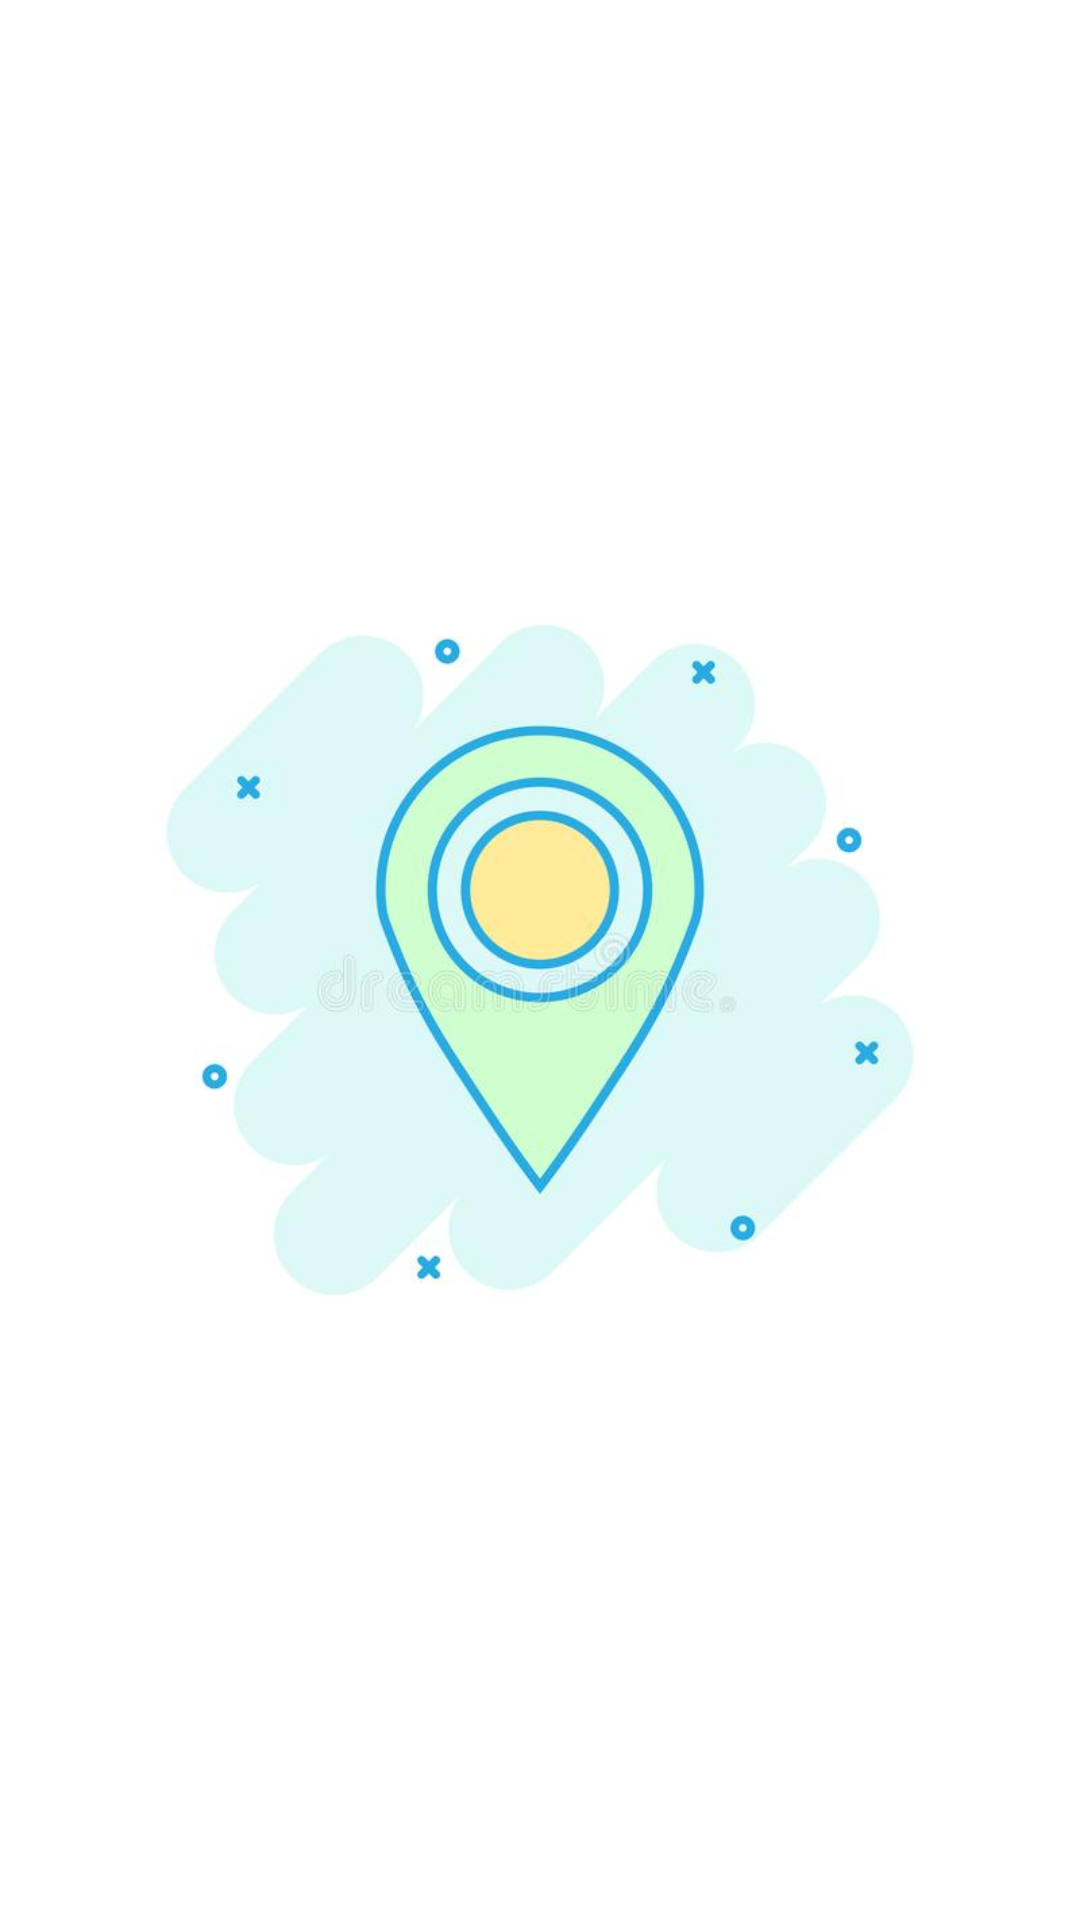

Produce the Android XML layout that renders to this screen, including the resource entries it uses.
<!-- AndroidManifest.xml: application theme Theme.Destination -->
<!-- res/layout/activity_splash.xml -->
<?xml version="1.0" encoding="utf-8"?>
<androidx.constraintlayout.widget.ConstraintLayout xmlns:android="http://schemas.android.com/apk/res/android"
    xmlns:app="http://schemas.android.com/apk/res-auto"
    xmlns:tools="http://schemas.android.com/tools"
    android:layout_width="match_parent"
    android:layout_height="match_parent"
    tools:context=".view.SplashActivity">

    <ImageView
        android:id="@+id/imageView"
        android:layout_width="wrap_content"
        android:layout_height="wrap_content"
        android:contentDescription="@string/describe_logo_app"
        android:src="@drawable/ic_logo"
        app:layout_constraintBottom_toBottomOf="parent"
        app:layout_constraintEnd_toEndOf="parent"
        app:layout_constraintHorizontal_bias="0.0"
        app:layout_constraintStart_toStartOf="parent"
        app:layout_constraintTop_toTopOf="parent"
        app:layout_constraintVertical_bias="0.0" />
</androidx.constraintlayout.widget.ConstraintLayout>
<!-- resources referenced by this layout -->
<resources>
  <!-- drawable ic_logo: jpg bitmap (drawable, 20483 bytes) -->
  <string name="describe_logo_app">describe logo app</string>
  <style name="Theme.Destination" parent="Theme.MaterialComponents.DayNight.NoActionBar">
          
          <item name="colorPrimary">@color/purple_500</item>
          <item name="colorPrimaryVariant">@color/purple_700</item>
          <item name="colorOnPrimary">@color/white</item>
          
          <item name="colorSecondary">@color/teal_200</item>
          <item name="colorSecondaryVariant">@color/teal_700</item>
          <item name="colorOnSecondary">@color/black</item>
          
          <item name="android:statusBarColor" tools:targetApi="l">?attr/colorPrimaryVariant</item>
          
      </style>
  <color name="purple_500">#FF6200EE</color>
  <color name="purple_700">#FF3700B3</color>
  <color name="white">#FFFFFFFF</color>
  <color name="teal_200">#FF03DAC5</color>
  <color name="teal_700">#FF018786</color>
  <color name="black">#FF000000</color>
</resources>
